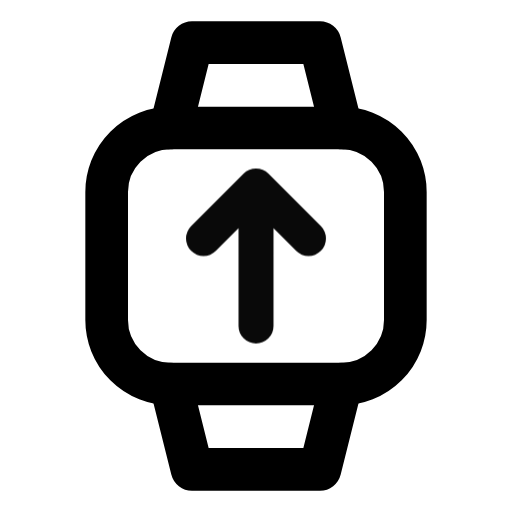
t = 0.00 s
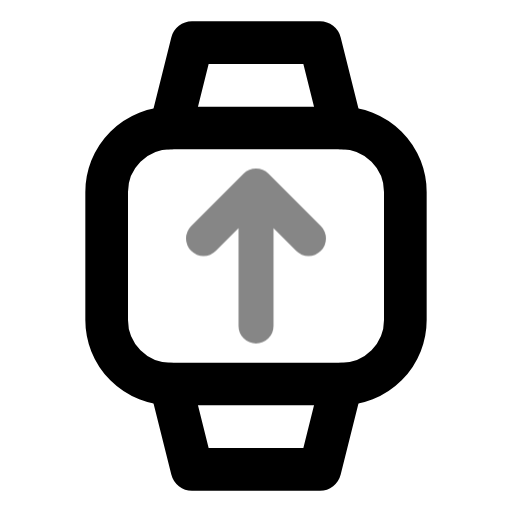
t = 0.39 s
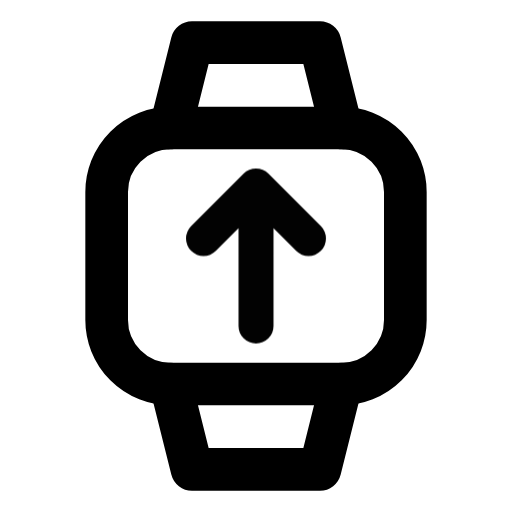
t = 0.92 s
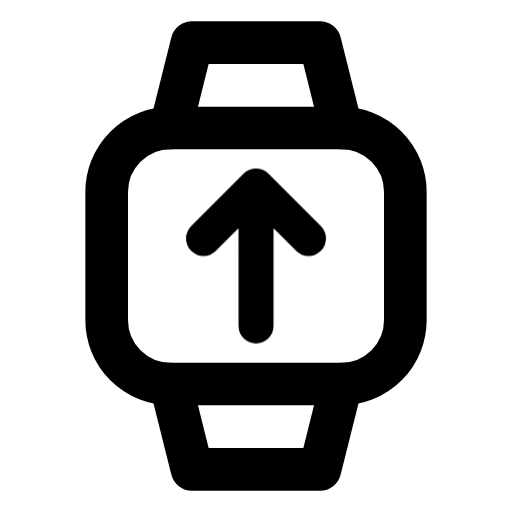
t = 1.56 s
t = 1.96 s: frame unchanged from t = 1.56 s, image omitted
t = 2.35 s: frame unchanged from t = 1.56 s, image omitted

The animated SVG that drew these frames (rendered in a browser with its animation timeline set to each time). Animation: 1 CSS @keyframes rule; one cycle of 2.75 s, repeats indefinitely.

<svg xmlns="http://www.w3.org/2000/svg" width="24" height="24" fill="none" stroke="currentColor" stroke-linecap="round" stroke-linejoin="round" stroke-width="2" viewBox="0 0 24 24">
    <!-- Generated by scripts/icon-expansion/generate.mjs -->
    <style>
        @media (prefers-reduced-motion: no-preference) {
            @keyframes ira-exp-pulse { 0%, 100% { opacity: 1; } 22% { opacity: .45; } 40% { opacity: 1; } }
            [data-ira-motion="wristwatch-outgoing"] { transform-box: fill-box; transform-origin: center; animation: ira-exp-pulse 2.65s ease-in-out -0.1s infinite; }
        }
    </style>
    <rect x="5" y="6" width="14" height="12" rx="3"/><path d="M8 6l1-4h6l1 4m-8 12 1 4h6l1-4"/>
    <g data-ira-motion="wristwatch-outgoing"><g transform="translate(12 12) scale(0.82)"><path d="M0 4v-8m-3 3 3-3 3 3"/></g></g>
</svg>
